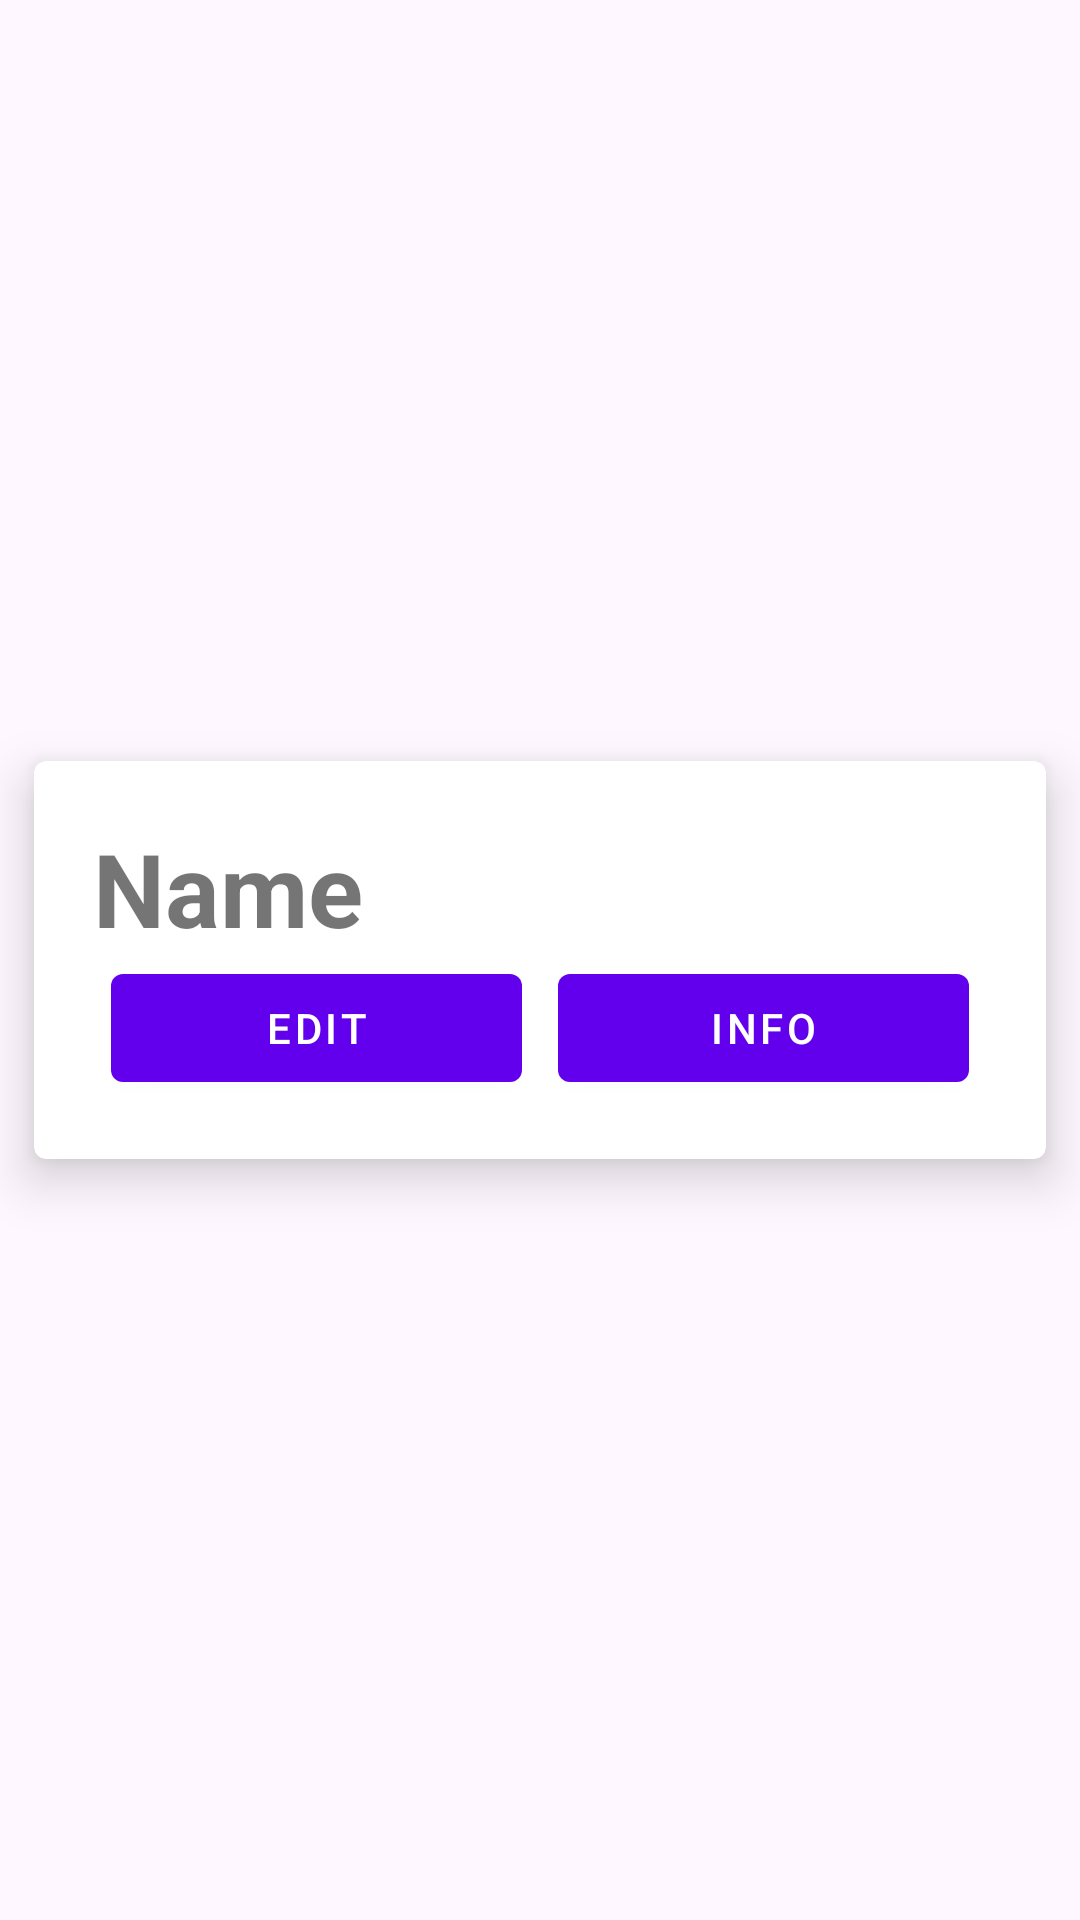

Layout XML and referenced resources for this Android screen:
<!-- AndroidManifest.xml: application theme Theme.PantryPal -->
<!-- res/layout/ingredient_card.xml -->
<?xml version="1.0" encoding="utf-8"?>
<androidx.constraintlayout.widget.ConstraintLayout xmlns:android="http://schemas.android.com/apk/res/android"
    xmlns:app="http://schemas.android.com/apk/res-auto"
    xmlns:tools="http://schemas.android.com/tools"
    android:layout_width="match_parent"
    android:layout_height="wrap_content">

    <com.google.android.material.card.MaterialCardView
        android:id="@+id/store_card"
        android:layout_width="match_parent"
        android:layout_height="wrap_content"
        android:theme="@style/Theme.MaterialComponents.Light"
        app:cardBackgroundColor="#FFFFFF"
        app:cardElevation="10dp"
        app:cardPreventCornerOverlap="true"
        app:cardUseCompatPadding="true"
        app:contentPadding="20dp"
        app:layout_constraintBottom_toBottomOf="parent"
        app:layout_constraintEnd_toEndOf="parent"
        app:layout_constraintStart_toStartOf="parent"
        app:layout_constraintTop_toTopOf="parent">

        <LinearLayout
            android:layout_width="match_parent"
            android:layout_height="match_parent"
            android:orientation="vertical">

            <TextView
                android:id="@+id/ingredient_name"
                android:layout_width="wrap_content"
                android:layout_height="wrap_content"
                android:text="Name"
                android:textSize="34sp"
                android:textStyle="bold" />

            <LinearLayout
                android:layout_width="match_parent"
                android:layout_height="match_parent"
                android:orientation="horizontal">

                <Button
                    android:id="@+id/i_delete"
                    android:layout_width="wrap_content"
                    android:layout_height="match_parent"
                    android:layout_marginHorizontal="1mm"
                    android:layout_weight="1"
                    android:enabled="false"
                    android:text="Delete"
                    android:textSize="14sp"
                    android:visibility="gone" />

                <Button
                    android:id="@+id/i_edit"
                    android:layout_width="wrap_content"
                    android:layout_height="wrap_content"
                    android:layout_weight="1"
                    android:layout_marginHorizontal="1mm"
                    android:text="Edit" />

                <Button
                    android:id="@+id/i_information"
                    android:layout_width="wrap_content"
                    android:layout_height="wrap_content"
                    android:layout_marginHorizontal="1mm"
                    android:layout_weight="1"
                    android:text="Info" />
            </LinearLayout>

            <androidx.constraintlayout.widget.ConstraintLayout
                android:layout_width="match_parent"
                android:layout_height="match_parent"
                android:layout_weight="1"/>

        </LinearLayout>
    </com.google.android.material.card.MaterialCardView>
</androidx.constraintlayout.widget.ConstraintLayout>
<!-- resources referenced by this layout -->
<resources>
  <style name="Theme.PantryPal" parent="Base.Theme.PantryPal" />
  <style name="Base.Theme.PantryPal" parent="Theme.Material3.DayNight.NoActionBar">
          
          <item name="colorPrimary">@color/colorPrimary</item>
          <item name="colorPrimaryDark">@color/colorPrimaryDark</item>
          <item name="colorAccent">@color/colorAccent</item>
      </style>
  <color name="colorPrimary">#f9583c</color>
  <color name="colorPrimaryDark">#f73d2e</color>
  <color name="colorAccent">#febf98</color>
</resources>
